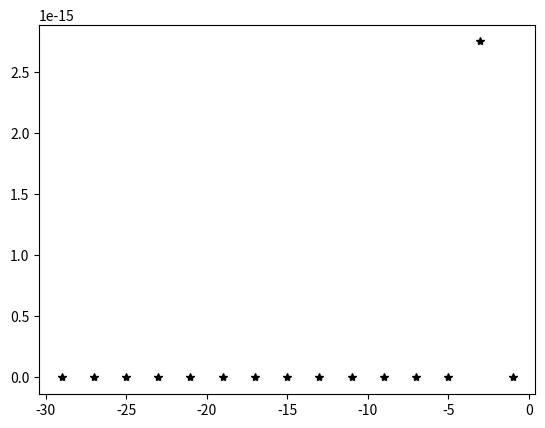

Recreate this plot in Python.
import math

import numpy as np
import scipy
from scipy import integrate

import matplotlib.pyplot as plt

#
# Model parameter
#
Q = 4  # µg/d/tip
Dl = 10*2.43e-6 * 3600 * 24  # cm2/d
theta = 0.3
R = 16.7  # 16.7  # -
k = 0. *2.60e-6 * 3600 * 24  # d-1
l = 4  # cm (for line source only)

r = 2  # initial growth speed (linear growth)
simtime = 10  # days
depth = 26  # cm


def to32(x):
    return np.sqrt(x * x * x)


def fun11a(x, t):
    c = -R / (4 * Dl * t)
    d = 8 * theta * to32(math.pi * Dl * t)
    xtip = -r * t - 3
    z = x - xtip
    return  (Q * math.sqrt(R)) / d * np.exp(c * z * z - k / R * t)


def fun11b(x, t, l):
    c = -R / (4 * Dl * t)
    d = 8 * theta * to32(math.pi * Dl * t);
    xtip = -r * t - 3
    z = x - xtip - l;
    return (Q * math.sqrt(R)) / d * math.exp(c * z * z - k / R * t)


# N = 200
# cz = np.zeros((N,11))
# ct = np.zeros((N,30))
# 
# t_ = np.arange(1,11)
# z_ = np.linspace(0, -depth, N)
# for j in t_:
#     for i, z in enumerate(z_):
#         f = lambda t: fun11a(z, t)
#         cz[i,j] = f(j) # res[-1]
#     plt.plot(z_, cz[:,j], "g:")
# plt.ylabel("µg /d")
# plt.xlabel("z (cm)")
# plt.title("Integrand for t = 1,2,...,11 days")
# plt.show()
#  
# t_ = np.linspace(1,10,N)
# z_ = np.arange(1,30,2);
# for j in z_:
#     for i, t in enumerate(t_):        
#         f = lambda z: fun11a(z, t)
#         ct[i,j] = f(-j) # res[-1]
#     plt.plot(t_, ct[:,j])
# plt.ylabel("µg /d")
# plt.xlabel("time (d)")
# plt.legend(["-1","-3","-5","-7","-9"])
# plt.title("Integrand at z = -1,-3,...,-29 cm")
# plt.show()
#  

z_ = np.arange(1,30,2); 
c = np.zeros((len(z_),))
for i, z in enumerate(z_):
    f = lambda t: fun11a(-z, t)
    res = integrate.quad(f, 0.1, 0.2, epsabs = 1e-14, epsrel = 1e-16)
    c[i] = res[-1]
 
plt.plot(-z_, c, 'k*')

plt.show()
